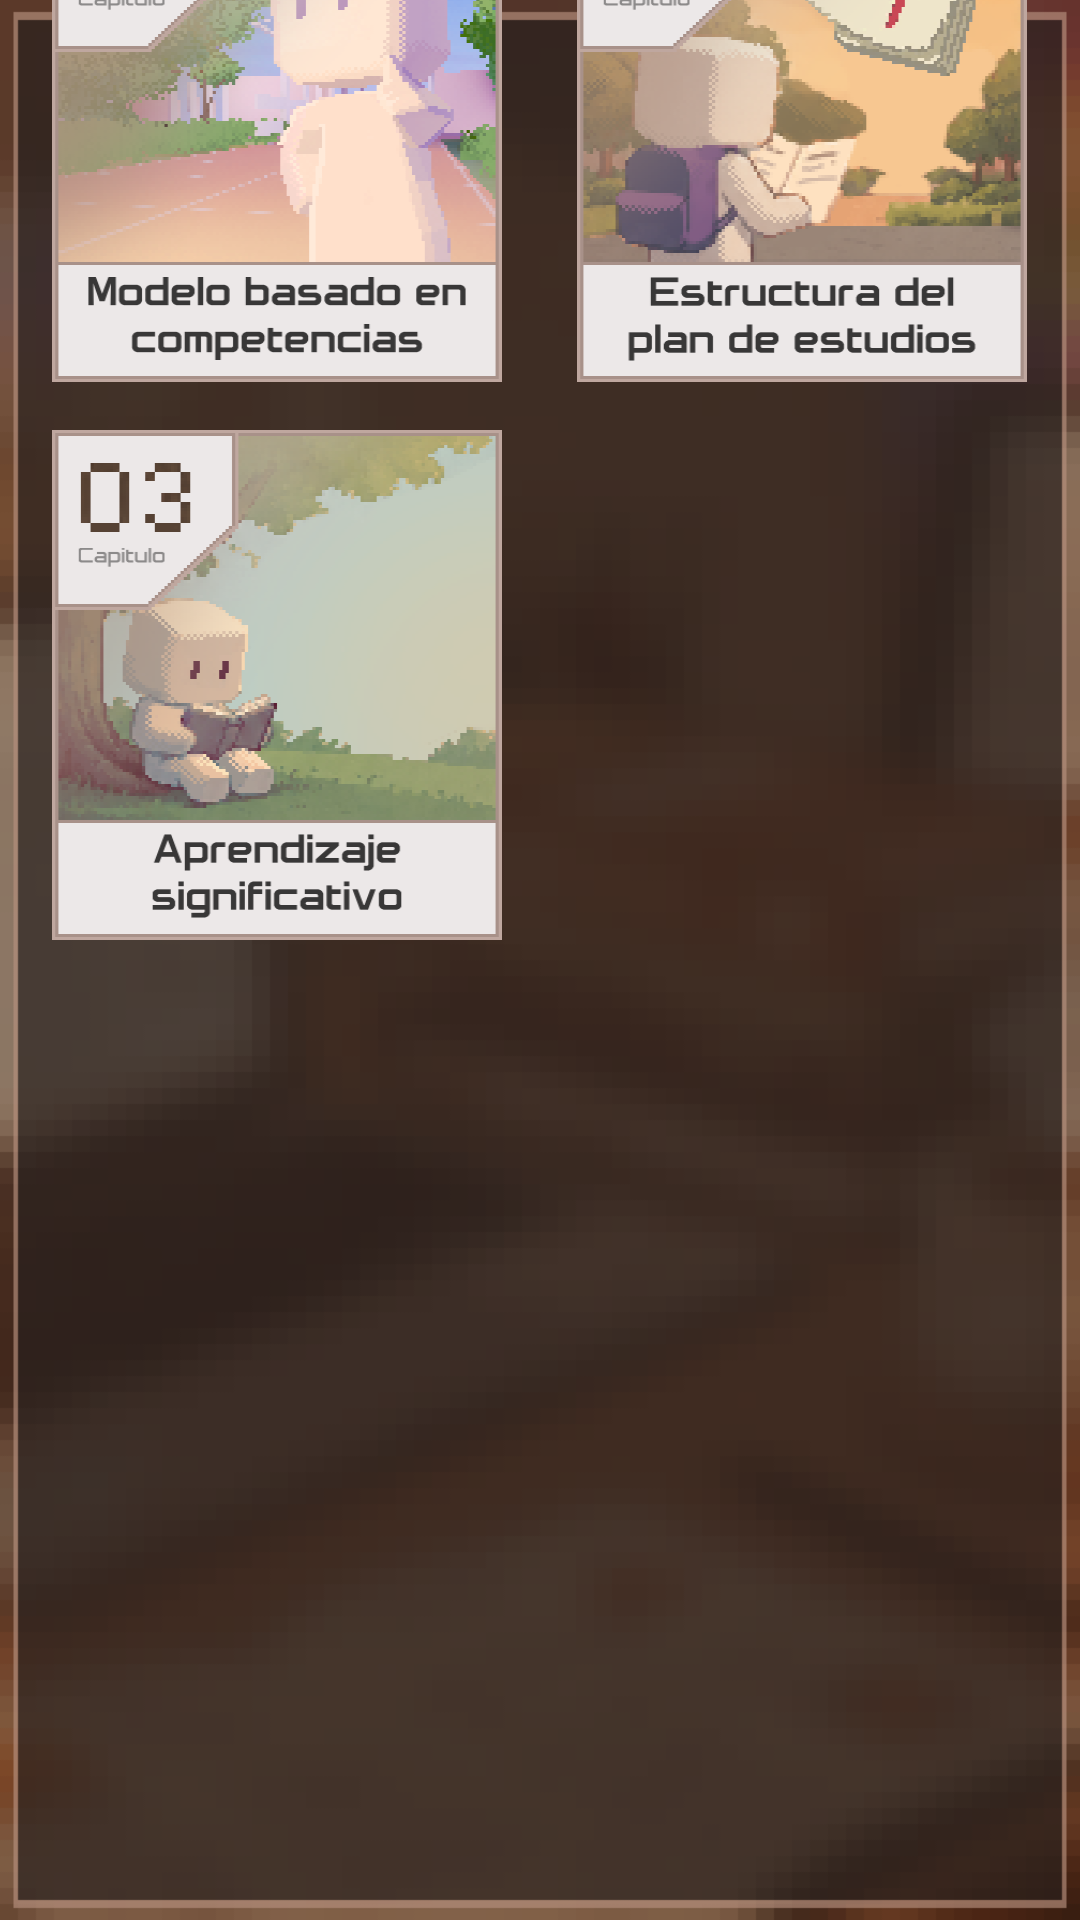

Reconstruct the res/layout file that produces this screen, plus the resources it refers to.
<!-- AndroidManifest.xml: application theme Theme.UPPUEEduTech -->
<!-- res/layout/fragment_historieta.xml -->
<?xml version="1.0" encoding="utf-8"?>
<androidx.constraintlayout.widget.ConstraintLayout
    xmlns:android="http://schemas.android.com/apk/res/android"
    xmlns:app="http://schemas.android.com/apk/res-auto"
    xmlns:tools="http://schemas.android.com/tools"
    android:layout_width="match_parent"
    android:layout_height="match_parent">

    

    <ImageView
        android:id="@+id/imgBackground"
        android:layout_width="0dp"
        android:layout_height="0dp"
        android:scaleType="fitXY"
        android:src="@drawable/fondo_historietas"
        app:layout_constraintBottom_toBottomOf="parent"
        app:layout_constraintEnd_toEndOf="parent"
        app:layout_constraintStart_toStartOf="parent"
        app:layout_constraintTop_toTopOf="parent" />

    

    <ImageView
        android:id="@+id/imgModal"
        android:layout_width="0dp"
        android:layout_height="0dp"
        android:layout_margin="28dp"
        android:scaleType="fitXY"

        app:layout_constraintBottom_toBottomOf="parent"
        app:layout_constraintEnd_toEndOf="parent"
        app:layout_constraintStart_toStartOf="parent"

        app:layout_constraintTop_toTopOf="parent" />

    

    

    <ScrollView
        android:id="@+id/scrollComics"

        android:layout_width="352dp"
        android:layout_height="635dp"

        android:layout_margin="20dp"

        android:fillViewport="true"
        app:layout_constraintBottom_toBottomOf="@id/imgModal"
        app:layout_constraintEnd_toEndOf="parent"
        app:layout_constraintStart_toStartOf="parent"

        >

        <LinearLayout
            android:layout_width="match_parent"
            android:layout_height="wrap_content"

            android:gravity="center_horizontal"

            android:orientation="horizontal">

            <LinearLayout
                android:layout_width="150dp"
                android:layout_height="match_parent"
                android:layout_marginRight="25dp"
                android:orientation="vertical">

                <ImageButton
                    android:id="@+id/btnCapitulo1"
                    android:layout_width="match_parent"
                    android:layout_height="170dp"
                    android:layout_marginBottom="16dp"
                    android:background="@drawable/cap1_icondraw"
                    android:contentDescription="Capítulo 1"
                    android:elevation="25dp" />

                <ImageButton
                    android:id="@+id/btnCapitulo3"
                    android:layout_width="match_parent"
                    android:layout_height="170dp"
                    android:layout_marginBottom="16dp"
                    android:background="@drawable/cap3_icondraw"
                    android:contentDescription="Capítulo 3" />
            </LinearLayout>

            <LinearLayout
                android:layout_width="150dp"
                android:layout_height="match_parent"
                android:orientation="vertical">

                <ImageButton
                    android:id="@+id/btnCapitulo2"
                    android:layout_width="match_parent"
                    android:layout_height="170dp"
                    android:layout_marginBottom="16dp"
                    android:background="@drawable/cap2_icondraw"
                    android:contentDescription="Capítulo 2" />

            </LinearLayout>

        </LinearLayout>

    </ScrollView>

</androidx.constraintlayout.widget.ConstraintLayout>
<!-- resources referenced by this layout -->
<resources>
  <!-- drawable cap1_icondraw: png bitmap (drawable, 38157 bytes) -->
  <!-- drawable cap2_icondraw: png bitmap (drawable, 39349 bytes) -->
  <!-- drawable cap3_icondraw: png bitmap (drawable, 33694 bytes) -->
  <!-- drawable fondo_historietas: png bitmap (drawable, 20100 bytes) -->
  <style name="Theme.UPPUEEduTech" parent="Base.Theme.UPPUEEduTech" />
  <style name="Base.Theme.UPPUEEduTech" parent="Theme.Material3.DayNight.NoActionBar">
          <item name="android:statusBarColor">@color/topbar</item>
          
          
          
          <item name="navigationViewStyle">@style/AppNavigationView</item>
      </style>
  <color name="topbar">#3A438B</color>
  <style name="AppNavigationView" parent="Widget.Material3.NavigationView">
          <item name="itemIconTint">@null</item>
          <item name="itemTextColor">@null</item>
      </style>
</resources>
